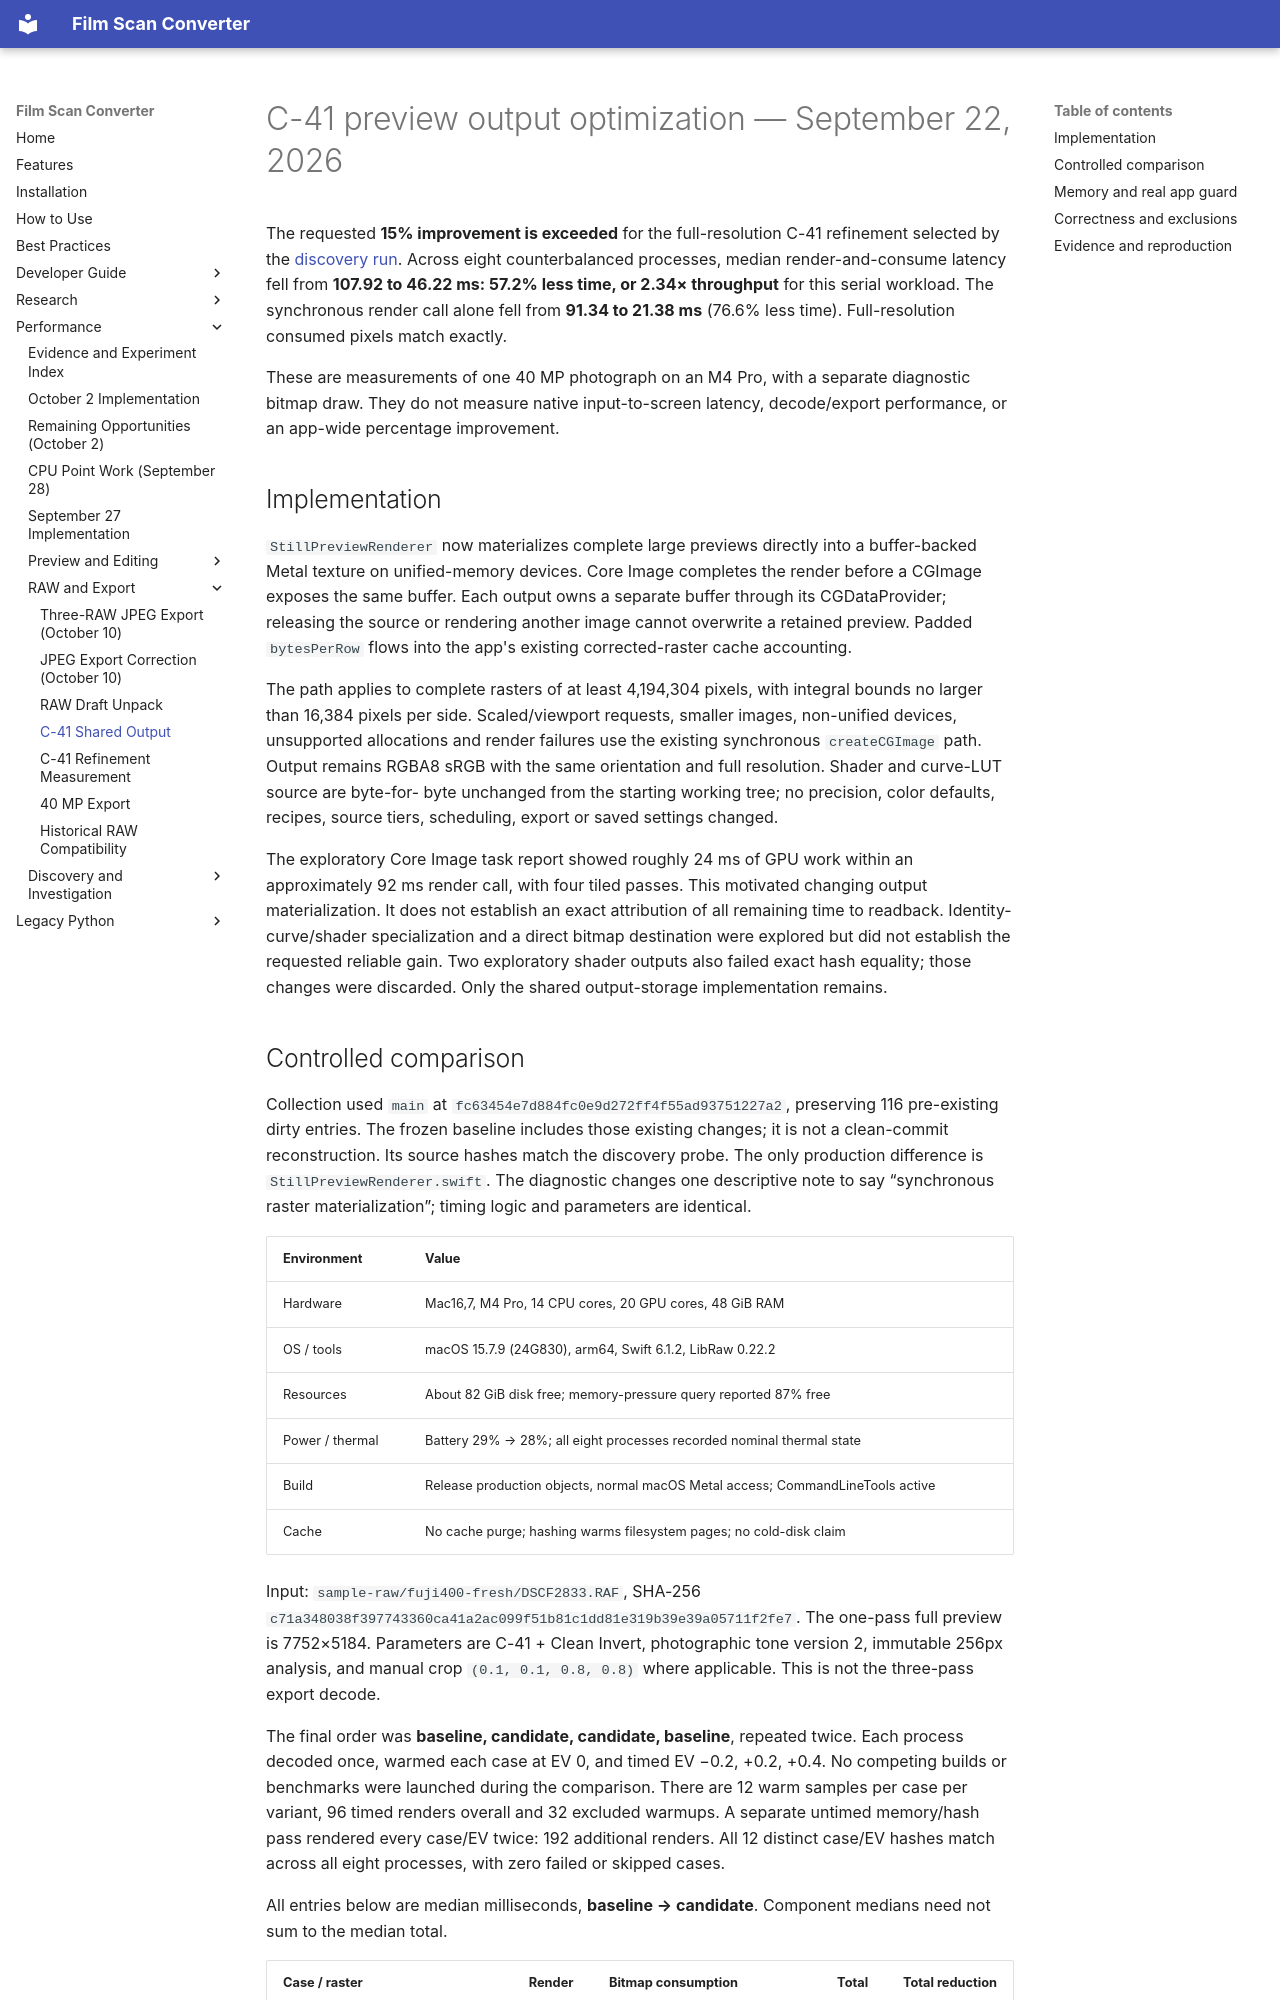

repository: athoma28/Film-Scan-Converter · page: performance/c41-shared-output-2026-09-22/index.html · generator: mkdocs

# C-41 preview output optimization — September 22, 2026

The requested **15% improvement is exceeded** for the full-resolution C-41
refinement selected by the [discovery run](c41-refinement-discovery-2026-09-22.md).
Across eight counterbalanced processes, median render-and-consume latency fell
from **107.92 to 46.22 ms: 57.2% less time, or 2.34× throughput** for this serial
workload. The synchronous render call alone fell from **91.34 to 21.38 ms**
(76.6% less time). Full-resolution consumed pixels match exactly.

These are measurements of one 40 MP photograph on an M4 Pro, with a separate
diagnostic bitmap draw. They do not measure native input-to-screen latency,
decode/export performance, or an app-wide percentage improvement.

## Implementation

`StillPreviewRenderer` now materializes complete large previews directly into
a buffer-backed Metal texture on unified-memory devices. Core Image completes
the render before a CGImage exposes the same buffer. Each output owns a separate
buffer through its CGDataProvider; releasing the source or rendering another
image cannot overwrite a retained preview. Padded `bytesPerRow` flows into the
app's existing corrected-raster cache accounting.

The path applies to complete rasters of at least 4,194,304 pixels, with integral
bounds no larger than 16,384 pixels per side. Scaled/viewport requests, smaller
images, non-unified devices, unsupported allocations and render failures use the
existing synchronous `createCGImage` path. Output remains RGBA8 sRGB with the
same orientation and full resolution. Shader and curve-LUT source are byte-for-
byte unchanged from the starting working tree; no precision, color defaults,
recipes, source tiers, scheduling, export or saved settings changed.

The exploratory Core Image task report showed roughly 24 ms of GPU work within
an approximately 92 ms render call, with four tiled passes. This motivated
changing output materialization. It does not establish an exact attribution of
all remaining time to readback. Identity-curve/shader specialization and a direct
bitmap destination were explored but did not establish the requested reliable
gain. Two exploratory shader outputs also failed exact hash equality; those
changes were discarded. Only the shared output-storage implementation remains.
